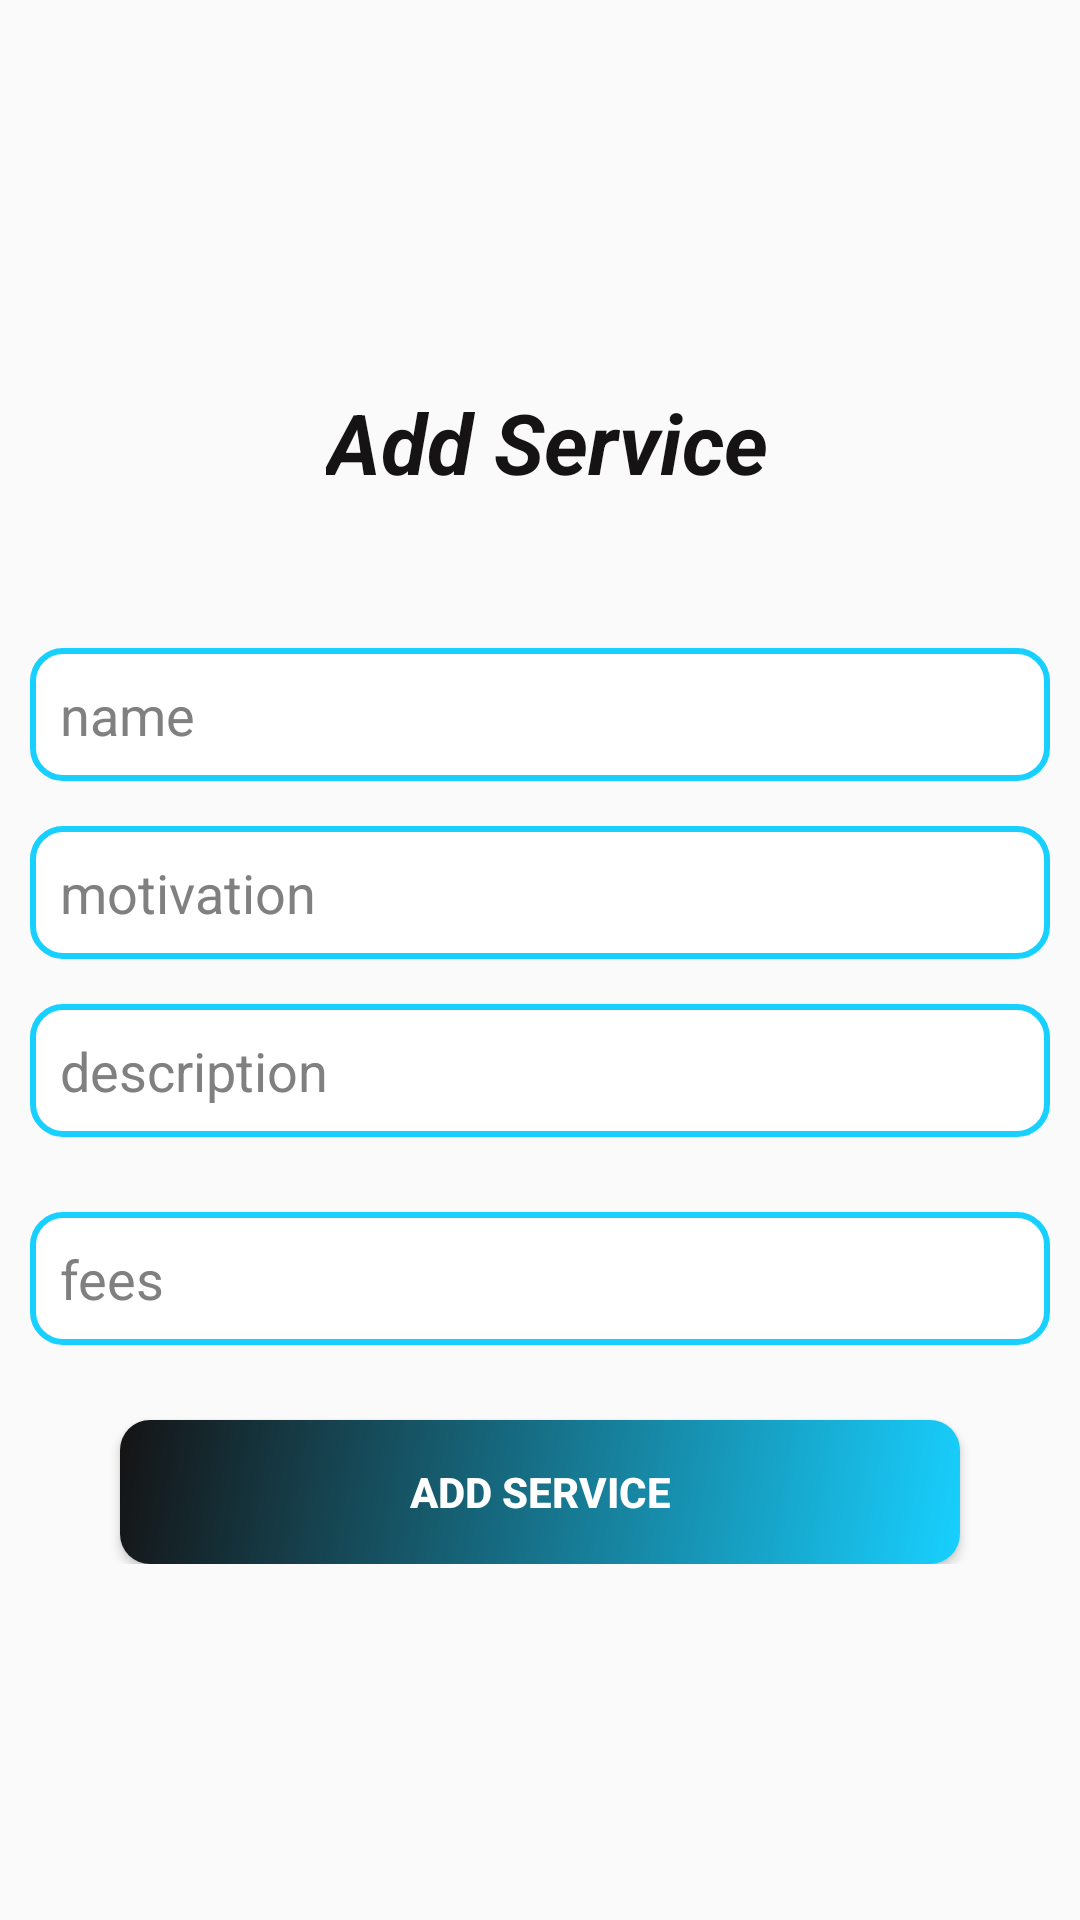

Produce the Android XML layout that renders to this screen, including the resource entries it uses.
<!-- AndroidManifest.xml: activity theme AppThemeNOACTIONBAR -->
<!-- res/layout/activity_add_service.xml -->
<?xml version="1.0" encoding="utf-8"?>
<ScrollView xmlns:android="http://schemas.android.com/apk/res/android"
        xmlns:app="http://schemas.android.com/apk/res-auto"
        xmlns:tools="http://schemas.android.com/tools"
        android:layout_width="match_parent"
        android:layout_height="match_parent"
        tools:context=".admin.AddServiceActivity">
        <LinearLayout
            android:layout_width="match_parent"
            android:layout_height="match_parent"
            android:orientation="vertical"
            android:layout_gravity="center">
            <LinearLayout
                android:layout_width="wrap_content"
                android:layout_height="wrap_content"
                android:orientation="horizontal"
                android:layout_marginBottom="50dp"
                android:layout_gravity="center"
                android:layout_marginTop="10dp">
                <ImageView
                    android:layout_height="wrap_content"
                    android:layout_width="wrap_content"
                    android:id="@+id/img"
                    android:src="@drawable/ic_add"
                    android:layout_marginTop="8dp"
                    android:layout_marginRight="5dp"/>

                <TextView
                    android:id="@+id/payment"
                    android:layout_width="match_parent"
                    android:layout_height="wrap_content"
                    android:autoSizeTextType="uniform"
                    android:text="Add Service"
                    android:textSize="28sp"
                    android:textColor="@color/black"
                    android:textStyle="bold|italic"/>
            </LinearLayout>

            <EditText
                android:id="@+id/sername"
                android:layout_width="match_parent"
                android:layout_height="wrap_content"
                android:hint="name"
                android:inputType="text"
                android:background="@drawable/button_shape"
                android:textColorHint="@color/darkgrey"
                android:layout_marginLeft="10dp"
                android:paddingLeft="10dp"
                android:padding="10dp"
                android:layout_marginBottom="10dp"
                android:layout_marginRight="10dp"/>


            <EditText
                android:id="@+id/sermot"
                android:layout_width="match_parent"
                android:layout_height="wrap_content"
                android:hint="motivation"
                android:inputType="text"
                android:layout_marginBottom="10dp"
                android:background="@drawable/button_shape"
                android:textColorHint="@color/darkgrey"
                android:layout_marginTop="5dp"
                android:paddingLeft="10dp"
                android:padding="10dp"
                android:layout_marginLeft="10dp"
                android:layout_marginRight="10dp"
                />
            <EditText
                android:id="@+id/serdesc"
                android:layout_width="match_parent"
                android:layout_height="wrap_content"
                android:hint="description"
                android:inputType="text"
                android:background="@drawable/button_shape"
                android:textColorHint="@color/darkgrey"
                android:layout_marginTop="5dp"
                android:paddingLeft="10dp"
                android:padding="10dp"
                android:layout_marginLeft="10dp"
                android:layout_marginRight="10dp"
                android:layout_marginBottom="20dp"
                />
            <EditText
                    android:id="@+id/serfees"
                    android:layout_width="match_parent"
                    android:layout_height="wrap_content"
                    android:hint="fees"
                    android:inputType="text"
                    android:background="@drawable/button_shape"
                    android:textColorHint="@color/darkgrey"
                    android:layout_marginTop="5dp"
                    android:paddingLeft="10dp"
                    android:padding="10dp"
                    android:layout_marginLeft="10dp"
                    android:layout_marginRight="10dp"
                    android:layout_marginBottom="20dp"
            />
            <Button
                android:id="@+id/add"
                android:layout_width="match_parent"
                android:layout_height="wrap_content"
                android:layout_gravity="center"
                android:background="@drawable/background_shape"
                android:layout_marginTop="5dp"
                android:layout_marginLeft="40dp"
                android:layout_marginRight="40dp"
                android:textColor="@color/white"
                android:text="Add Service"
                android:textStyle="bold"/>

            <ProgressBar
                android:layout_height="100dp"
                android:layout_width="100dp"
                android:visibility="gone"
                android:layout_gravity="center"
                android:id="@+id/progressBaradd"/>
        </LinearLayout>
    </ScrollView>
<!-- resources referenced by this layout -->
<resources>
  <color name="black">#151314</color>
  <color name="darkgrey">#808080</color>
  <color name="white">#FFF</color>
  <!-- drawable background_shape (drawable) -->
  <?xml version="1.0" encoding="utf-8"?>
  <shape xmlns:android="http://schemas.android.com/apk/res/android">
      <gradient android:angle="135"
          android:endColor="@color/black"
          android:startColor="@color/colorPrimaryDark"
          android:type="linear"/>
      
          
      <corners android:radius="10dp"/>
  </shape>
  <!-- drawable button_shape (drawable) -->
  <?xml version="1.0" encoding="utf-8"?>
  <shape android:shape="rectangle" xmlns:android="http://schemas.android.com/apk/res/android"
      >
      <stroke android:color="@color/colorPrimaryDark" android:width="2dp"
          />
      <corners android:radius="10dp" />
      <solid android:color="@color/white"/>
  </shape>
  <style parent="Theme.AppCompat.Light.NoActionBar" name="AppThemeNOACTIONBAR">
  
      
  
  
      <item name="colorPrimary">@color/colorPrimary</item>
  
      <item name="colorPrimaryDark">@color/colorPrimaryDark</item>
  
  </style>
  <color name="colorPrimaryDark">#18D0FF</color>
  <color name="colorPrimary">#09D5FF</color>
</resources>
